The GitHub repository SufiyaanNadeem/Sign-Language-Translator contains a labelled image folder "Hand Gestures" with 26 categories: letter A, letter B, letter C, letter D, letter E, letter F, letter G, letter H, letter I, letter J, letter K, letter L, letter M, letter N, letter O, letter P, letter Q, letter R, letter S, letter T, letter U, letter V, letter W, letter X, letter Y, letter Z. Examples follow, each with its label.

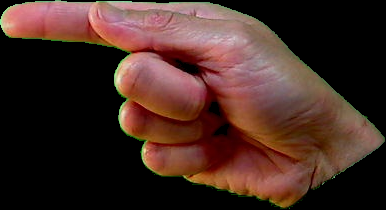
Label: letter G

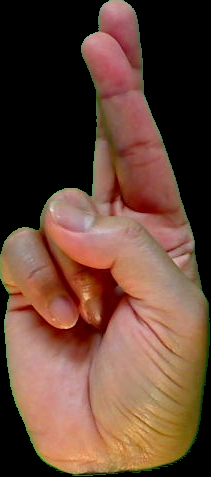
Label: letter R

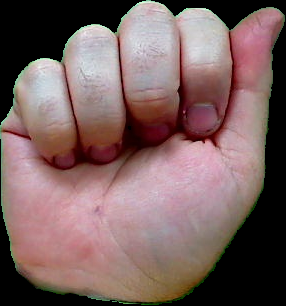
Label: letter A

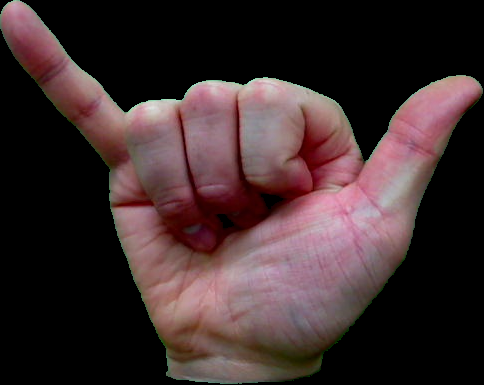
Label: letter Y

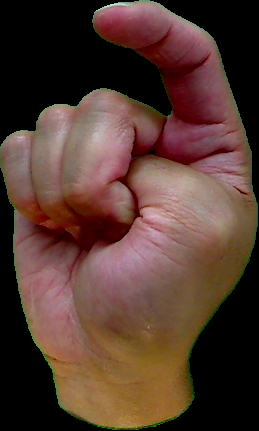
Label: letter X

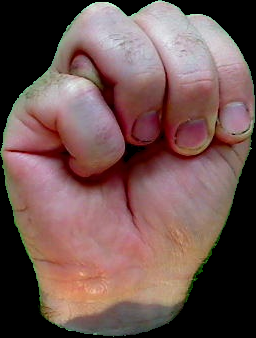
Label: letter M
